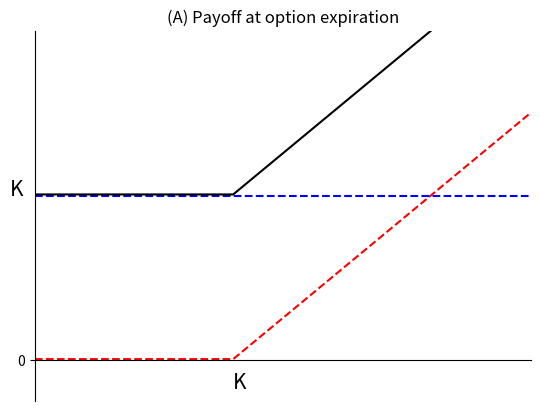

Generate this figure with matplotlib:
import numpy as np
import matplotlib.pyplot as plt

class Option():
    def __init__(self, K=60, position='long', value_range=100):
        self.exercise = K
        self.value_range = value_range
        assert position.lower() in ['long','short'], "You're in either long or short position."
        self.position = position.lower()
        
class CallOption(Option):
    def __init__(self, K=60, position='long', value_range=100):
        super().__init__(K=K, position=position, value_range=value_range) 
        
    def payoff(self):
        xx = np.linspace(0,self.value_range,self.value_range+1)
        if self.position == 'long':
            xx[xx < self.exercise] = 0
            xx[xx >= self.exercise] = xx[xx >= self.exercise] - self.exercise
        else:
            xx[xx < self.exercise] = 0
            xx[xx >= self.exercise] = self.exercise - xx[xx >= self.exercise]
            
        return xx

class PutOption(Option):
    def __init__(self, K=60, position='long', value_range=100):
        super().__init__(K=K, position=position, value_range=value_range) 
    
    def payoff(self):
        xx = np.linspace(0,self.value_range,self.value_range+1)
        if self.position == 'long':
            xx[xx <= self.exercise] = self.exercise - xx[xx <= self.exercise]
            xx[xx > self.exercise] = 0
        else:
            xx[xx <= self.exercise] = xx[xx <= self.exercise] - self.exercise
            xx[xx > self.exercise] = 0
            
        return xx

class Asset():
    def __init__(self, position='long', value_range=100):
        assert position.lower() in ['long','short'], "You're in either long or short position."
        self.position = position.lower()
        self.value_range = value_range
    
    def payoff(self):
        xx = np.linspace(0, self.value_range, self.value_range+1)
        if self.position == 'long':
            return xx
        else:
            return -xx

class Bond():
    def __init__(self,K=40, position='long', value_range=100):
        self.debt = K
        assert position.lower() in ['long','short'], "You're in either long or short position."
        self.position = position.lower()
        self.value_range = value_range
    
    def payoff(self):
        xx = np.ones(self.value_range+1)*self.debt
        if self.position == 'long':
            return xx
        else:
            return -xx


# Strategy (A)
call_40_long = CallOption(K=40, position='long')
bond_40_long = Bond(K=40, position='long')
xx = np.linspace(0,100,101)

plt.title("(A) Payoff at option expiration")
plt.gca().spines['top'].set_visible(False)
plt.gca().spines['right'].set_visible(False)
plt.gca().spines['bottom'].set_position(('data',0))

plt.plot(xx, call_40_long.payoff()+0.2, 'r--')
plt.plot(xx, bond_40_long.payoff(), 'b--')
plt.plot(xx, call_40_long.payoff()+40.3, 'k')

plt.xlim([0,100])
plt.ylim([-10,80])
plt.xticks([])
plt.yticks([0])

plt.text(40, -7, "K", fontdict={'size':15})
plt.text(-5, 40, "K", fontdict={'size':15})
plt.savefig("Strategy (A).png")
plt.show()


# Strategy (B)